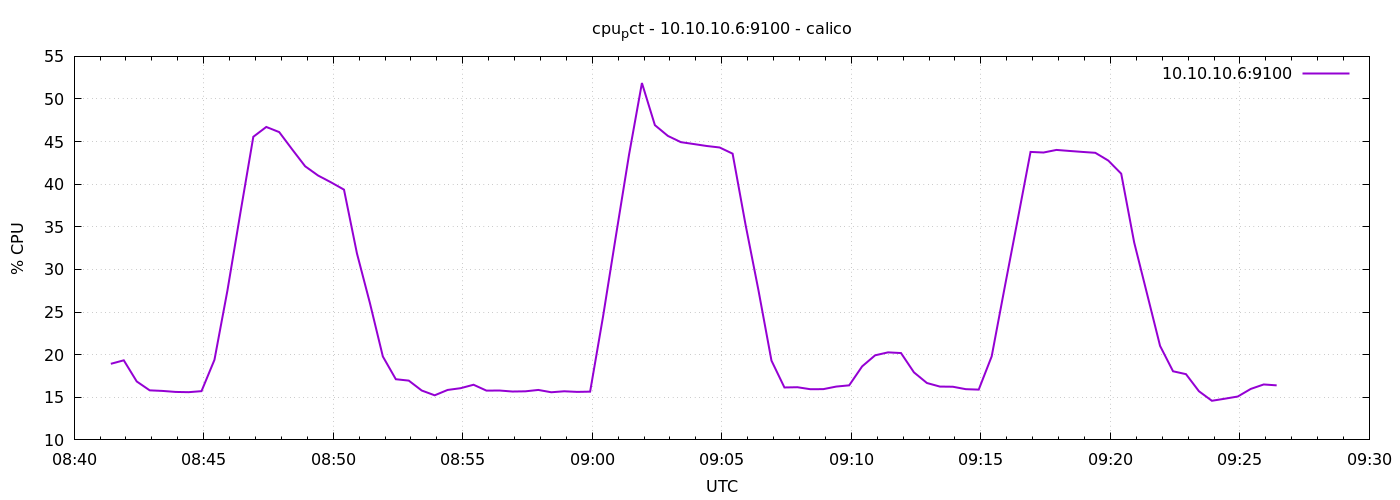

Source data for this figure (header and first rows):
1778575285	18.92857142857317
1778575315	19.34
1778575345	16.86
1778575375	15.81
1778575405	15.75
1778575435	15.63
1778575465	15.6
1778575495	15.72
1778575525	19.4
1778575555	27.51
1778575585	36.62
1778575615	45.57
1778575645	46.72
1778575675	46.11
1778575705	44.09
1778575735	42.1
1778575765	41.02
1778575795	40.22
1778575825	39.36
1778575855	31.88
1778575885	26.06
1778575915	19.79
1778575945	17.12
1778575975	16.96
1778576005	15.8
1778576035	15.23
1778576065	15.86
1778576095	16.07
1778576125	16.47
1778576155	15.78
1778576185	15.8
1778576215	15.68
1778576245	15.7
1778576275	15.86
1778576305	15.59
1778576335	15.7
1778576365	15.63
1778576395	15.66
1778576425	24.49
1778576455	34.01
1778576485	43.42
1778576515	51.88
1778576545	46.93
1778576575	45.67
1778576605	44.94
1778576635	44.71
1778576665	44.49
1778576695	44.31
1778576725	43.59
1778576755	35.24
1778576785	27.52
1778576815	19.3
1778576845	16.15
1778576875	16.18
1778576905	15.95
1778576935	15.96
1778576965	16.26
1778576995	16.4
1778577025	18.63
1778577055	19.92
1778577085	20.27
... 30 more rows
